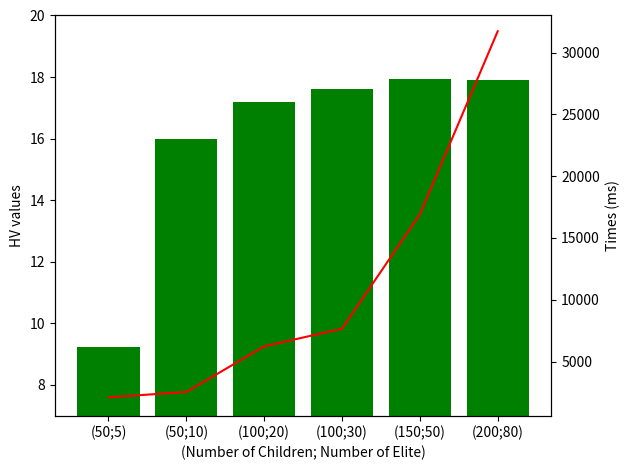

Reproduce this figure in Python.
import matplotlib.pyplot as plt
import numpy as np

# plt.rcParams["figure.figsize"] = [7.50, 3.50]
plt.rcParams["figure.autolayout"] = True

HV = np.array([9.22, 16.0, 17.2, 17.61, 17.93, 17.92])
time = np.array([2108.15, 2537.4, 6229.9, 7662.0, 16914.65, 31722.05])
title = ["(50;5)", "(50;10)", "(100;20)", "(100;30)", "(150;50)", "(200;80)"]
ax1 = plt.subplot()
l1 = ax1.bar(title, HV, color='green')
ax2 = ax1.twinx()
l2 = ax2.plot(time, color='red')
# ax1.setylim
ax1.set_ylabel("HV values")
ax2.set_ylabel("Times (ms)")
ax2.set_ylim(top=33000)
ax1.set_ylim(bottom=7, top=20)
ax1.set_xlabel("(Number of Children; Number of Elite)")
# plt.legend([l1, l2], ["HV", "time"])

plt.show()
